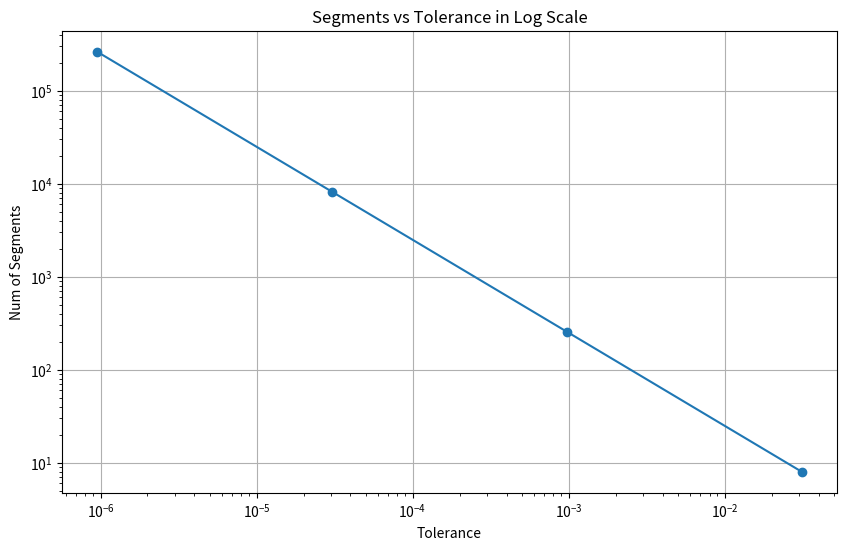

The matplotlib source for this figure:
import numpy as np
import matplotlib.pyplot as plt

def get_weights():
    x = [-1, -1/3, 1/3, 1]
    weight_dif = [1, 1, 1, 1]
    weights = [1, 1, 1, 1]
    for i in range(4):
        for j in range(4):
            if j != i:
                weight_dif[i] /= x[i] - x[j]
 #сложно посчитать функцию - посчитала интегралы весов руками (в вольфраме)

def composite_quadrature(f, a, b, tol):
    
    def integrate_segment(f, a, b):
        weights = [1/4, 3/4, 3/4, 1/4]
        x_interval = (a - b) / 3
        #assert(a + 3 * x_interval == b)
        x = [a, a + x_interval, a + 2 * x_interval, b]
        integral = (b-a)/2 * sum(weights[i] * f(x[i]) for i in range(4))
        return integral

    n = 1
    error = tol + 1
    integral_old = integrate_segment(f, a, b)
    
    while error > tol:
        n *= 2
        h = (b - a) / n
        integral_new = sum([integrate_segment(f, a + i*h, a + (i+1)*h) for i in range(n)])
        error = abs(integral_new - integral_old) / 15
        #print("old integral ", integral_old, " new integral ", integral_new, " error ", error)
        integral_old = integral_new
    
    return integral_old, n

def smooth_func(x):
    return x**2 + np.sin(x)

tolerances = [2**(-i) for i in range(5, 25, 5)]
segments = []

for tol in tolerances:
    integral, num_segments = composite_quadrature(smooth_func, -1, 1, tol)
    segments.append(num_segments)
    print("integral value is ", integral, " with blocks ", num_segments)

plt.figure(figsize=(10, 6))
plt.loglog(tolerances, segments, marker='o')
plt.xlabel('Tolerance')
plt.ylabel('Num of Segments')
plt.title('Segments vs Tolerance in Log Scale')
plt.grid(True)
plt.show()
